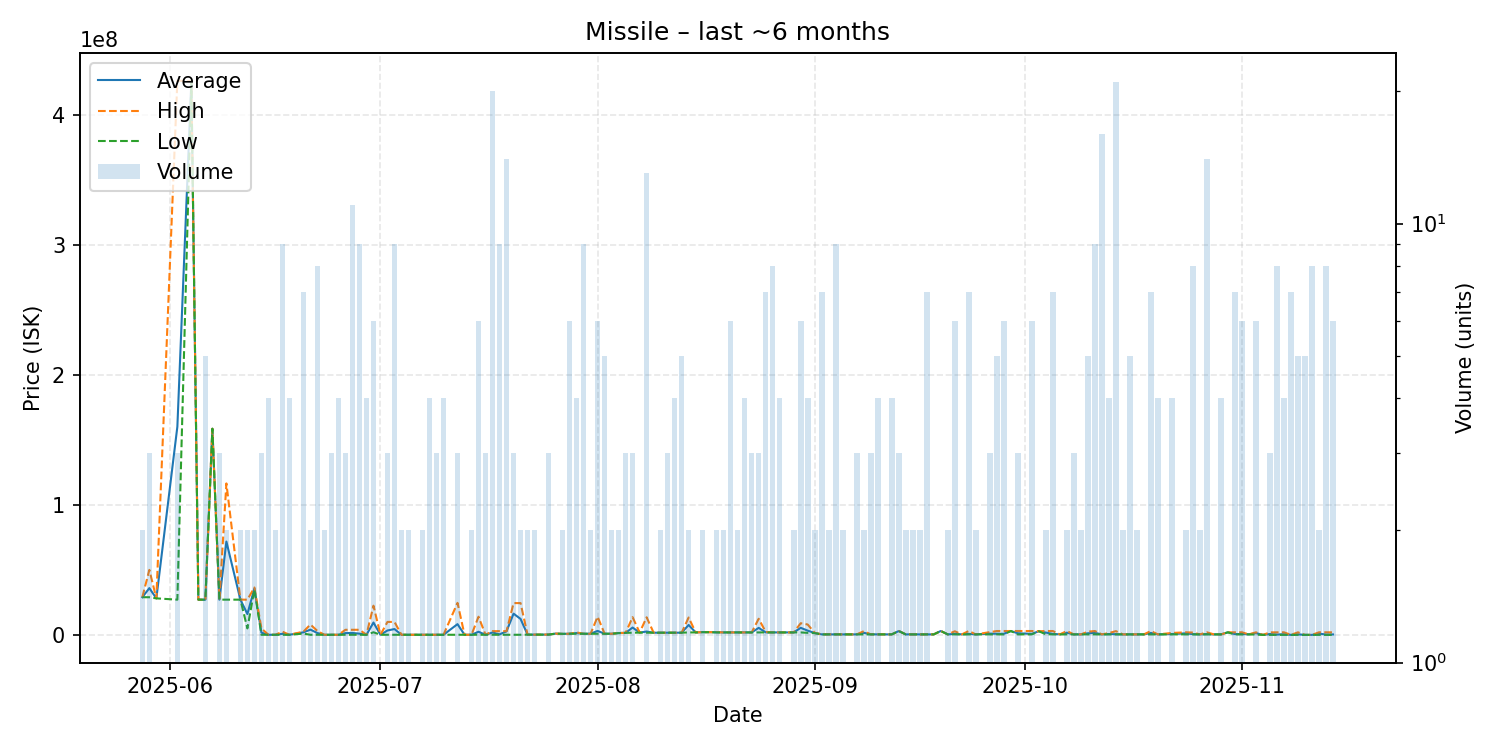

The table this chart was drawn from, first rows:
date, average, highest, lowest, order_count, volume
2025-05-28, 29030000, 29050000, 29010000, 2, 2
2025-05-29, 36020000, 50050000, 29005000, 3, 3
2025-05-30, 28130000, 28130000, 28130000, 1, 1
2025-06-02, 160280000, 426600000, 27120000, 3, 3
2025-06-04, 426200000, 426200000, 426200000, 1, 1
2025-06-05, 27130000, 27130000, 27130000, 1, 1
2025-06-06, 27120000, 27120000, 27110000, 4, 5
2025-06-07, 158700000, 158700000, 158700000, 1, 1
2025-06-08, 27130000, 27135000, 27125000, 3, 3
2025-06-09, 71860000, 116600000, 27120000, 2, 2
2025-06-11, 27145000, 27150000, 27140000, 2, 2
2025-06-12, 16055000, 27110000, 5000000, 2, 2
2025-06-13, 35755000, 36500000, 35010000, 2, 2
2025-06-14, 1733667, 5000000, 100500, 3, 3
2025-06-15, 100700, 100700, 100700, 4, 4
2025-06-16, 100700, 100700, 100700, 2, 2
2025-06-17, 844000, 2490000, 101000, 6, 9
2025-06-18, 101075, 101100, 101000, 4, 4
2025-06-20, 1978757, 2500000, 1000650, 5, 7
2025-06-21, 4050750, 8000000, 101500, 2, 2
2025-06-22, 1422038, 2990000, 101550, 6, 8
2025-06-23, 102000, 102000, 102000, 1, 2
2025-06-24, 102667, 103000, 102500, 3, 3
2025-06-25, 103700, 103700, 103700, 2, 4
2025-06-26, 1383167, 3941000, 104250, 3, 3
2025-06-27, 1499236, 3940000, 104400, 5, 11
2025-06-28, 956922, 3940500, 104400, 7, 9
2025-06-29, 109475, 111100, 104600, 3, 4
2025-06-30, 9525067, 22500000, 2022850, 5, 6
2025-07-01, 104800, 104800, 104800, 1, 1
2025-07-02, 3403267, 10000000, 104900, 2, 3
2025-07-03, 4502656, 9999500, 105200, 6, 9
2025-07-04, 105300, 105300, 105300, 2, 2
2025-07-05, 105300, 105300, 105300, 2, 2
2025-07-06, 105300, 105300, 105300, 1, 1
2025-07-07, 105300, 105300, 105300, 1, 2
2025-07-08, 105400, 105400, 105400, 2, 4
2025-07-09, 105400, 105400, 105400, 2, 3
2025-07-10, 105725, 106100, 105600, 2, 4
2025-07-12, 8294333, 24670000, 106500, 3, 3
2025-07-13, 107300, 107300, 107300, 1, 1
2025-07-14, 108000, 108000, 108000, 2, 2
2025-07-15, 2423550, 14000000, 108200, 3, 6
2025-07-16, 109600, 110000, 109400, 2, 3
2025-07-17, 1876350, 2894000, 111900, 12, 20
2025-07-18, 424467, 2893000, 111800, 7, 9
2025-07-19, 2766150, 2887000, 110100, 6, 14
2025-07-20, 16360567, 24485000, 111700, 3, 3
2025-07-21, 12301550, 24490000, 113100, 2, 2
2025-07-22, 201750, 202100, 201400, 2, 2
2025-07-23, 203600, 203600, 203600, 1, 2
2025-07-24, 207400, 207400, 207400, 1, 1
2025-07-25, 239500, 300000, 209250, 3, 3
2025-07-26, 1001000, 1001000, 1001000, 1, 1
2025-07-27, 800050, 800100, 800000, 2, 2
2025-07-28, 900283, 900300, 900200, 2, 6
2025-07-29, 1400650, 1900000, 901300, 4, 4
2025-07-30, 901878, 902500, 901800, 3, 9
2025-07-31, 903050, 903200, 902900, 2, 2
2025-08-01, 3088133, 14010000, 903700, 5, 6
... 101 more rows
